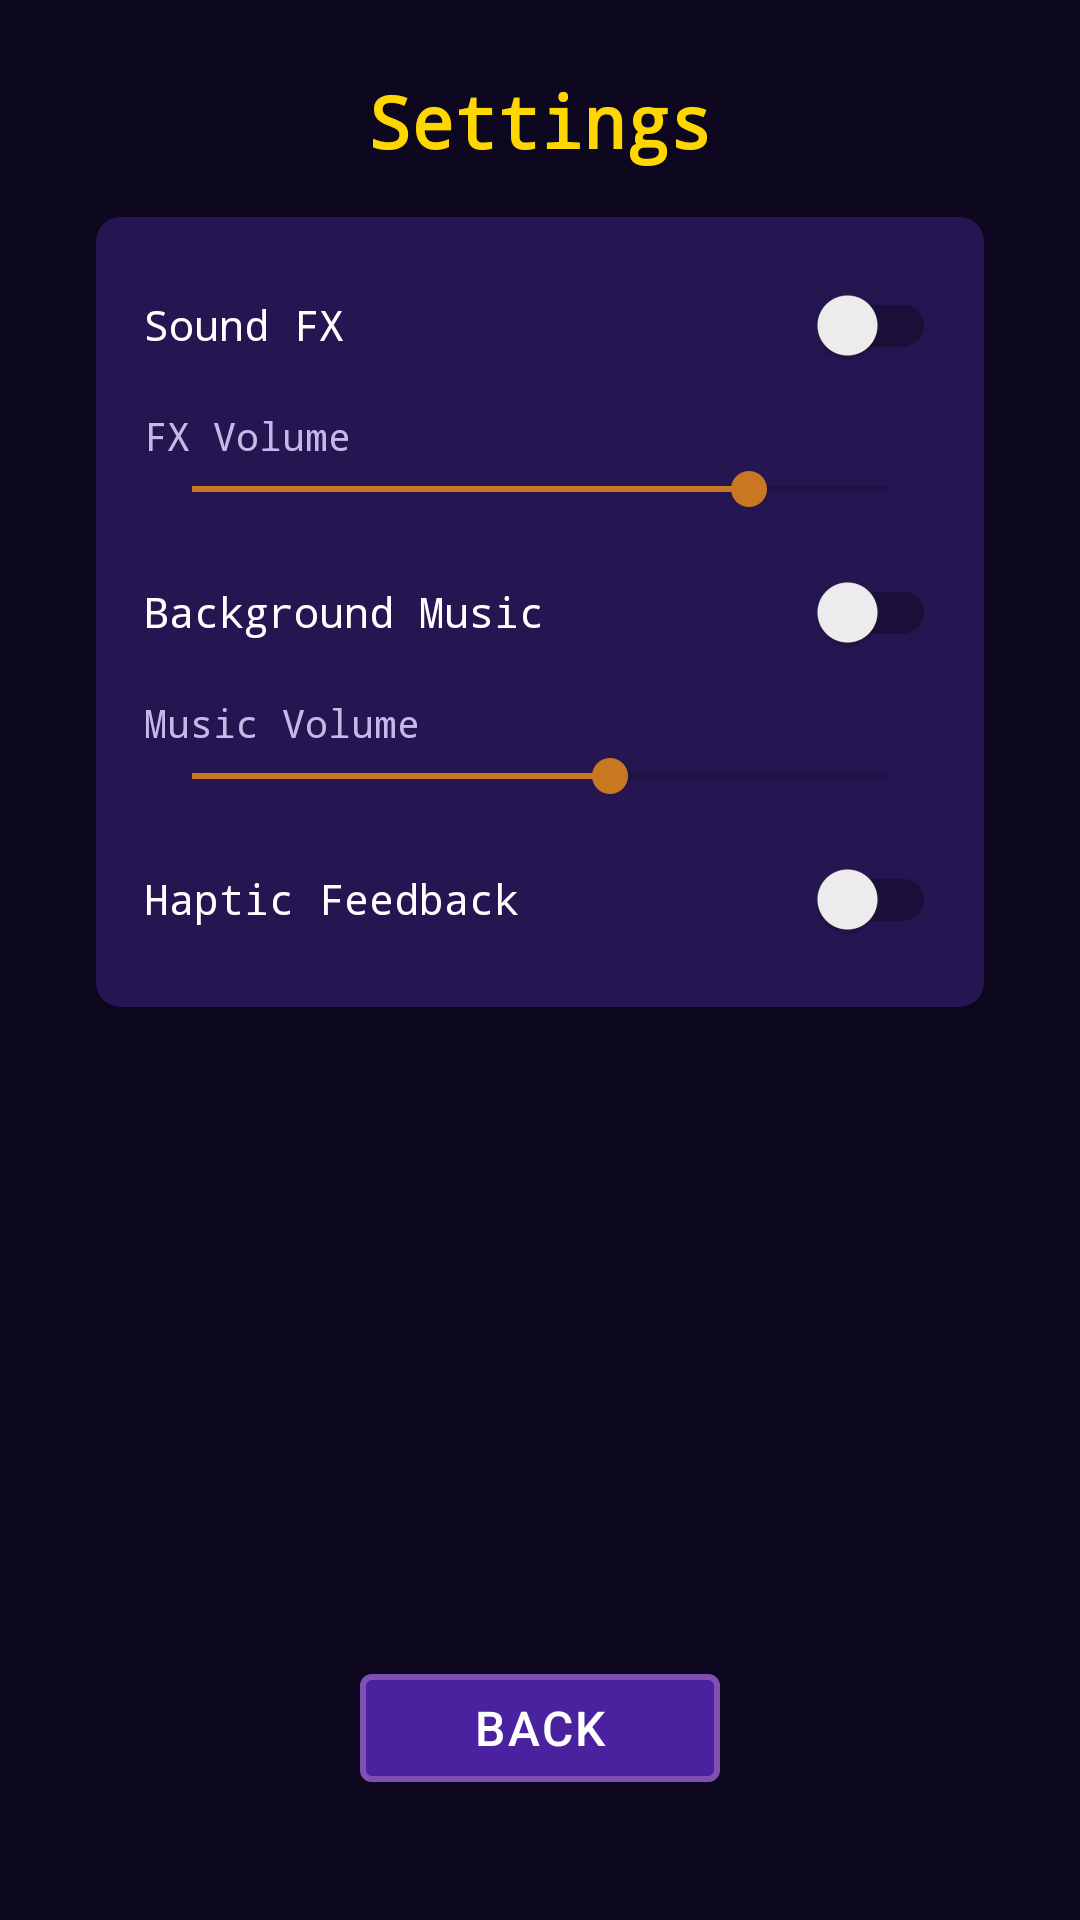

Write the Android layout XML for this screen, with the resource values it uses.
<!-- AndroidManifest.xml: activity theme Theme.DiyouGames.Fullscreen -->
<!-- res/layout/activity_settings.xml -->
<?xml version="1.0" encoding="utf-8"?>
<androidx.constraintlayout.widget.ConstraintLayout
    xmlns:android="http://schemas.android.com/apk/res/android"
    xmlns:app="http://schemas.android.com/apk/res-auto"
    xmlns:tools="http://schemas.android.com/tools"
    android:layout_width="match_parent"
    android:layout_height="match_parent"
    android:background="@color/background_dark"
    android:padding="@dimen/screen_padding"
    tools:context=".ui.SettingsActivity">

    <TextView
        android:id="@+id/tvSettingsTitle"
        android:layout_width="wrap_content"
        android:layout_height="wrap_content"
        android:text="Settings"
        android:textSize="24sp"
        android:textColor="@color/accent_gold"
        android:fontFamily="monospace"
        android:textStyle="bold"
        android:layout_marginTop="8dp"
        app:layout_constraintTop_toTopOf="parent"
        app:layout_constraintStart_toStartOf="parent"
        app:layout_constraintEnd_toEndOf="parent" />

    <androidx.cardview.widget.CardView
        android:id="@+id/settingsCard"
        android:layout_width="0dp"
        android:layout_height="wrap_content"
        android:layout_marginTop="16dp"
        android:layout_marginHorizontal="16dp"
        app:cardBackgroundColor="@color/surface"
        app:cardCornerRadius="8dp"
        app:layout_constraintTop_toBottomOf="@id/tvSettingsTitle"
        app:layout_constraintStart_toStartOf="parent"
        app:layout_constraintEnd_toEndOf="parent">

        <LinearLayout
            android:layout_width="match_parent"
            android:layout_height="wrap_content"
            android:orientation="vertical"
            android:padding="16dp">

            
            <LinearLayout android:layout_width="match_parent" android:layout_height="40dp"
                android:orientation="horizontal" android:gravity="center_vertical"
                android:layout_marginBottom="8dp">
                <TextView android:layout_width="0dp" android:layout_height="wrap_content"
                    android:layout_weight="1" android:text="Sound FX"
                    android:textSize="14sp" android:textColor="@color/text_primary"
                    android:fontFamily="monospace" />
                <androidx.appcompat.widget.SwitchCompat
                    android:id="@+id/switchSfx"
                    android:layout_width="wrap_content"
                    android:layout_height="wrap_content" />
            </LinearLayout>

            
            <TextView android:layout_width="match_parent" android:layout_height="wrap_content"
                android:text="FX Volume" android:textSize="13sp"
                android:textColor="@color/text_secondary" android:fontFamily="monospace" />
            <SeekBar android:id="@+id/seekSfxVolume"
                android:layout_width="match_parent" android:layout_height="wrap_content"
                android:max="100" android:progress="80"
                android:layout_marginBottom="12dp" />

            
            <LinearLayout android:layout_width="match_parent" android:layout_height="40dp"
                android:orientation="horizontal" android:gravity="center_vertical"
                android:layout_marginBottom="8dp">
                <TextView android:layout_width="0dp" android:layout_height="wrap_content"
                    android:layout_weight="1" android:text="Background Music"
                    android:textSize="14sp" android:textColor="@color/text_primary"
                    android:fontFamily="monospace" />
                <androidx.appcompat.widget.SwitchCompat
                    android:id="@+id/switchBgm"
                    android:layout_width="wrap_content"
                    android:layout_height="wrap_content" />
            </LinearLayout>

            
            <TextView android:layout_width="match_parent" android:layout_height="wrap_content"
                android:text="Music Volume" android:textSize="13sp"
                android:textColor="@color/text_secondary" android:fontFamily="monospace" />
            <SeekBar android:id="@+id/seekBgmVolume"
                android:layout_width="match_parent" android:layout_height="wrap_content"
                android:max="100" android:progress="60"
                android:layout_marginBottom="12dp" />

            
            <LinearLayout android:layout_width="match_parent" android:layout_height="40dp"
                android:orientation="horizontal" android:gravity="center_vertical">
                <TextView android:layout_width="0dp" android:layout_height="wrap_content"
                    android:layout_weight="1" android:text="Haptic Feedback"
                    android:textSize="14sp" android:textColor="@color/text_primary"
                    android:fontFamily="monospace" />
                <androidx.appcompat.widget.SwitchCompat
                    android:id="@+id/switchVibration"
                    android:layout_width="wrap_content"
                    android:layout_height="wrap_content" />
            </LinearLayout>

        </LinearLayout>
    </androidx.cardview.widget.CardView>

    <com.google.android.material.button.MaterialButton
        android:id="@+id/btnBack"
        style="@style/Widget.DiyouGames.PixelButton"
        android:layout_width="120dp"
        android:layout_height="48dp"
        android:text="Back"
        android:textSize="16sp"
        android:layout_marginBottom="24dp"
        app:layout_constraintBottom_toBottomOf="parent"
        app:layout_constraintStart_toStartOf="parent"
        app:layout_constraintEnd_toEndOf="parent" />

</androidx.constraintlayout.widget.ConstraintLayout>
<!-- resources referenced by this layout -->
<resources>
  <color name="accent_gold">#FFD700</color>
  <color name="background_dark">#0D0820</color>
  <color name="surface">#251550</color>
  <color name="text_primary">#FFFFFF</color>
  <color name="text_secondary">#C8B8E8</color>
  <dimen name="screen_padding">16dp</dimen>
  <style name="Widget.DiyouGames.PixelButton" parent="Widget.MaterialComponents.Button">
          <item name="backgroundTint">@color/btn_primary</item>
          <item name="android:textColor">@color/text_primary</item>
          <item name="android:textSize">16sp</item>
          <item name="cornerRadius">4dp</item>
          <item name="strokeWidth">2dp</item>
          <item name="strokeColor">@color/btn_border</item>
          <item name="android:letterSpacing">0.05</item>
      </style>
  <style name="Theme.DiyouGames.Fullscreen" parent="Theme.DiyouGames">
          <item name="android:windowFullscreen">true</item>
          <item name="android:windowContentOverlay">@null</item>
          <item name="android:windowLayoutInDisplayCutoutMode">shortEdges</item>
      </style>
  <color name="btn_primary">#4A22A0</color>
  <color name="btn_border">#8050B0</color>
  <style name="Theme.DiyouGames" parent="Theme.MaterialComponents.DayNight.NoActionBar">
          <item name="colorPrimary">@color/primary</item>
          <item name="colorPrimaryVariant">@color/primary_variant</item>
          <item name="colorOnPrimary">@color/text_primary</item>
          <item name="colorSecondary">@color/secondary</item>
          <item name="colorSecondaryVariant">@color/secondary_variant</item>
          <item name="colorOnSecondary">@color/text_primary</item>
          <item name="android:colorBackground">@color/background_dark</item>
          <item name="colorSurface">@color/surface</item>
          <item name="colorOnSurface">@color/text_primary</item>
      </style>
  <color name="primary">#3D1A6E</color>
  <color name="primary_variant">#6A2FA0</color>
  <color name="secondary">#C87820</color>
  <color name="secondary_variant">#E8A030</color>
</resources>
